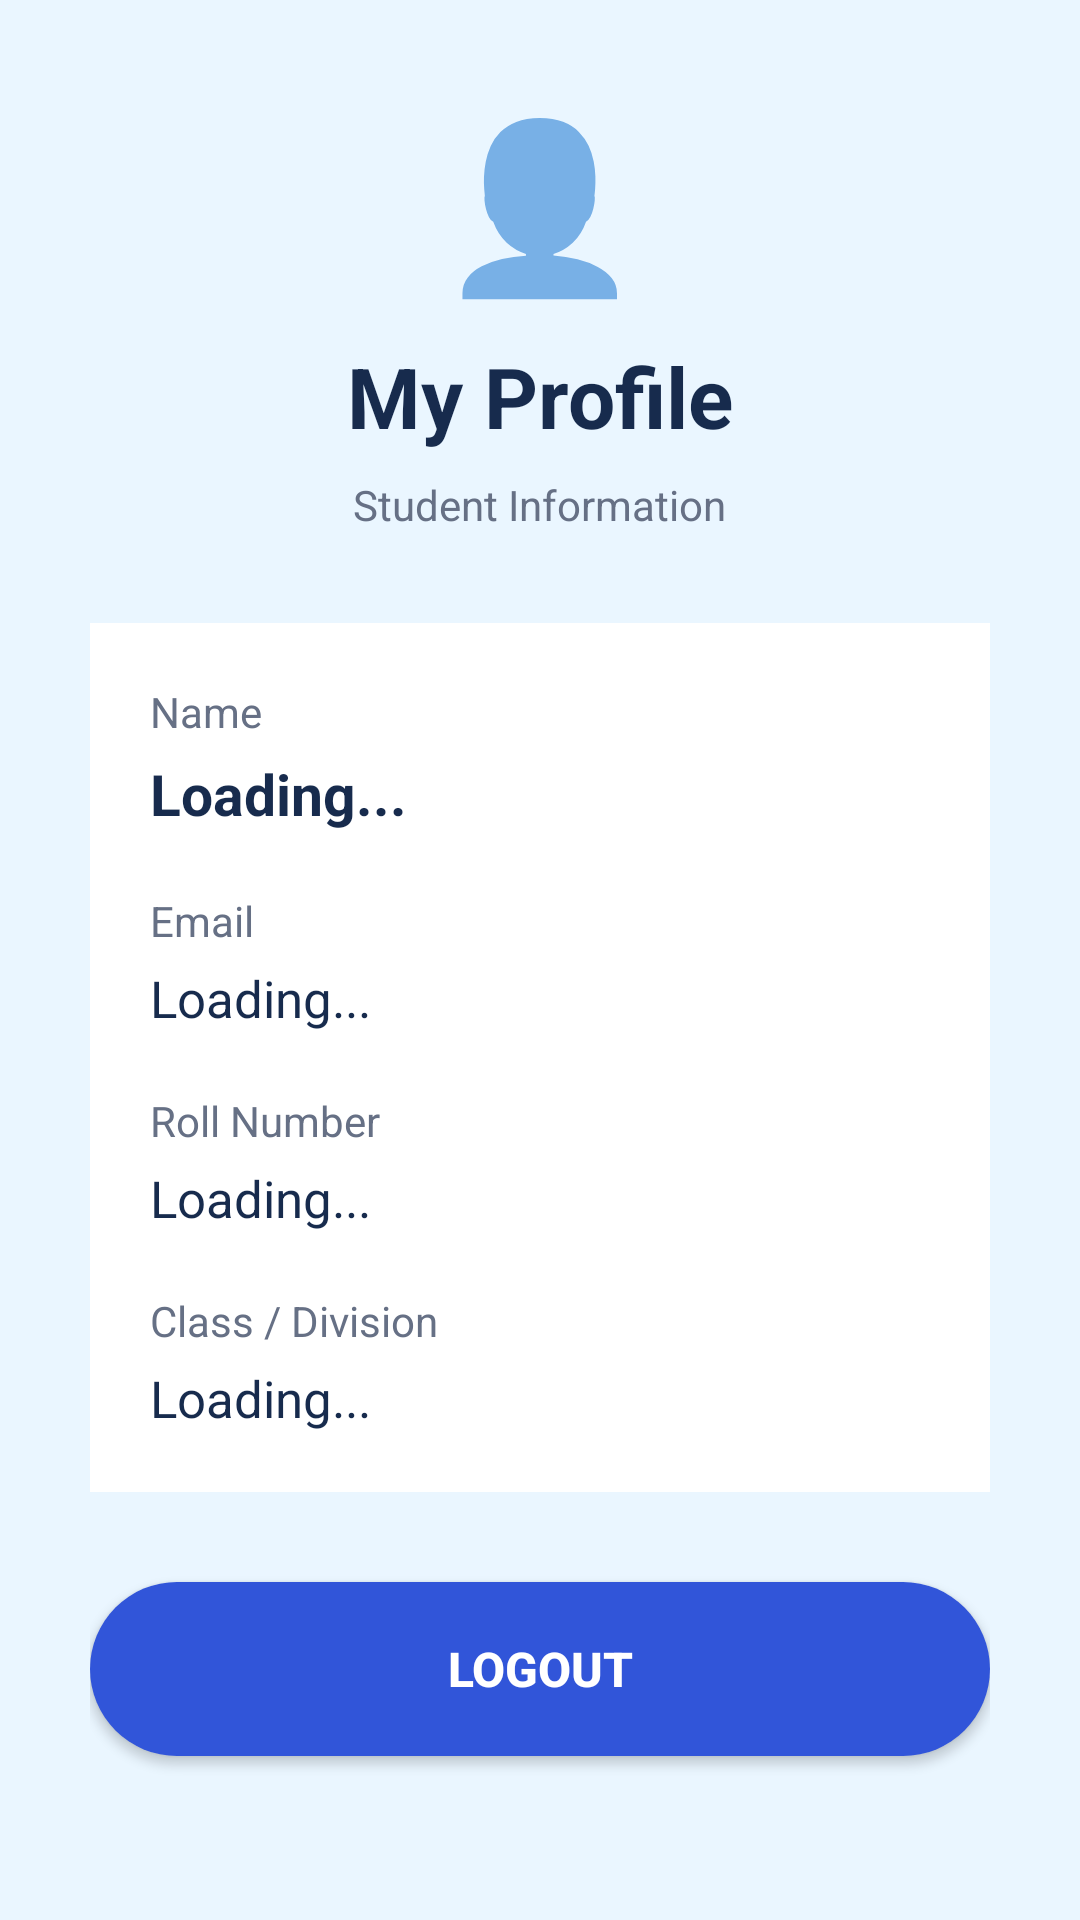

Produce the Android XML layout that renders to this screen, including the resource entries it uses.
<!-- AndroidManifest.xml: application theme Theme.TeachMate360 -->
<!-- res/layout/activity_student_profile.xml -->
<?xml version="1.0" encoding="utf-8"?>
<ScrollView xmlns:android="http://schemas.android.com/apk/res/android"
    android:layout_width="match_parent"
    android:layout_height="match_parent"
    android:background="#EAF6FF"
    android:fillViewport="true">

    <LinearLayout
        android:layout_width="match_parent"
        android:layout_height="wrap_content"
        android:orientation="vertical"
        android:gravity="center_horizontal"
        android:padding="30dp">

        <TextView
            android:layout_width="wrap_content"
            android:layout_height="wrap_content"
            android:text="👤"
            android:textSize="55sp"
            android:layout_marginBottom="10dp" />

        <TextView
            android:layout_width="wrap_content"
            android:layout_height="wrap_content"
            android:text="My Profile"
            android:textSize="28sp"
            android:textStyle="bold"
            android:textColor="#172B4D" />

        <TextView
            android:layout_width="wrap_content"
            android:layout_height="wrap_content"
            android:text="Student Information"
            android:textSize="14sp"
            android:textColor="#667085"
            android:layout_marginTop="8dp"
            android:layout_marginBottom="30dp" />

        <LinearLayout
            android:layout_width="match_parent"
            android:layout_height="wrap_content"
            android:orientation="vertical"
            android:background="#FFFFFF"
            android:padding="20dp">

            <TextView
                android:layout_width="wrap_content"
                android:layout_height="wrap_content"
                android:text="Name"
                android:textSize="14sp"
                android:textColor="#667085" />

            <TextView
                android:id="@+id/tvStudentProfileName"
                android:layout_width="match_parent"
                android:layout_height="wrap_content"
                android:text="Loading..."
                android:textSize="19sp"
                android:textStyle="bold"
                android:textColor="#172B4D"
                android:layout_marginTop="5dp"
                android:layout_marginBottom="20dp" />

            <TextView
                android:layout_width="wrap_content"
                android:layout_height="wrap_content"
                android:text="Email"
                android:textSize="14sp"
                android:textColor="#667085" />

            <TextView
                android:id="@+id/tvStudentProfileEmail"
                android:layout_width="match_parent"
                android:layout_height="wrap_content"
                android:text="Loading..."
                android:textSize="17sp"
                android:textColor="#172B4D"
                android:layout_marginTop="5dp"
                android:layout_marginBottom="20dp" />

            <TextView
                android:layout_width="wrap_content"
                android:layout_height="wrap_content"
                android:text="Roll Number"
                android:textSize="14sp"
                android:textColor="#667085" />

            <TextView
                android:id="@+id/tvStudentProfileRollNo"
                android:layout_width="match_parent"
                android:layout_height="wrap_content"
                android:text="Loading..."
                android:textSize="17sp"
                android:textColor="#172B4D"
                android:layout_marginTop="5dp"
                android:layout_marginBottom="20dp" />

            <TextView
                android:layout_width="wrap_content"
                android:layout_height="wrap_content"
                android:text="Class / Division"
                android:textSize="14sp"
                android:textColor="#667085" />

            <TextView
                android:id="@+id/tvStudentProfileClass"
                android:layout_width="match_parent"
                android:layout_height="wrap_content"
                android:text="Loading..."
                android:textSize="17sp"
                android:textColor="#172B4D"
                android:layout_marginTop="5dp" />

        </LinearLayout>

        <Button
            android:id="@+id/btnStudentProfileLogout"
            android:layout_width="match_parent"
            android:layout_height="58dp"
            android:text="LOGOUT"
            android:textSize="16sp"
            android:textStyle="bold"
            android:textColor="#FFFFFF"
            android:background="@drawable/rounded_button"
            android:layout_marginTop="30dp" />

    </LinearLayout>

</ScrollView>
<!-- resources referenced by this layout -->
<resources>
  <!-- drawable rounded_button (drawable) -->
  <?xml version="1.0" encoding="utf-8"?>
  <shape xmlns:android="http://schemas.android.com/apk/res/android"
      android:shape="rectangle">
  
      <solid android:color="#3155D9"/>
  
      <corners android:radius="30dp"/>
  
      <padding
          android:left="20dp"
          android:right="20dp"
          android:top="10dp"
          android:bottom="10dp"/>
  
  </shape>
  <style name="Theme.TeachMate360" parent="Theme.AppCompat.Light.NoActionBar" />
</resources>
